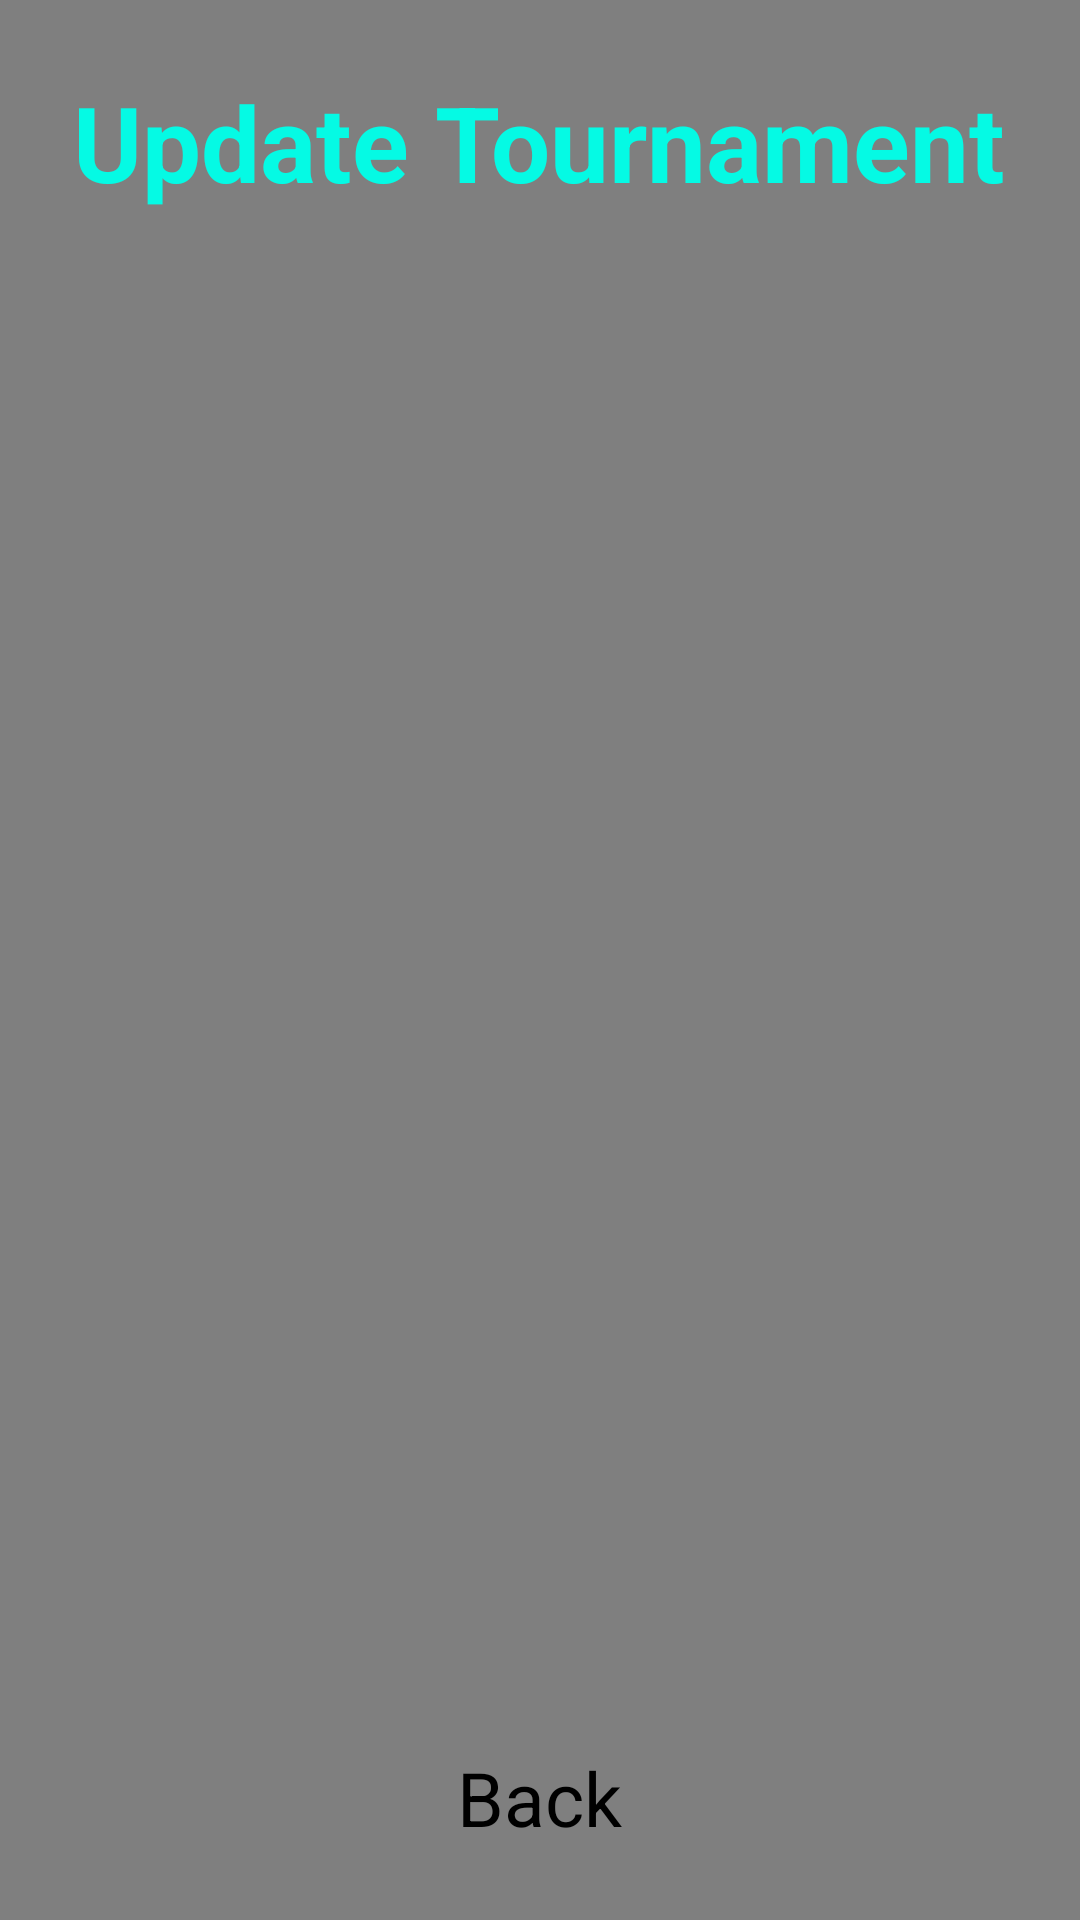

Produce the Android XML layout that renders to this screen, including the resource entries it uses.
<!-- AndroidManifest.xml: application theme Theme.Assignment2MiniProject -->
<!-- res/layout/activity_update_quiz.xml -->
<?xml version="1.0" encoding="utf-8"?>
<FrameLayout xmlns:android="http://schemas.android.com/apk/res/android"
    xmlns:app="http://schemas.android.com/apk/res-auto"
    xmlns:tools="http://schemas.android.com/tools"
    android:layout_width="match_parent"
    android:layout_height="match_parent"
    tools:context=".PreviousTournamentActivity">

    <ImageView
        android:id="@+id/quizbackground"
        android:layout_width="match_parent"
        android:layout_height="match_parent"
        android:contentDescription="Background Image"
        android:scaleType="centerCrop"
        android:src="@drawable/quizbackground" />

    <View
        android:layout_width="match_parent"
        android:layout_height="match_parent"
        android:background="#80000000"/>

    <LinearLayout
        android:id="@+id/main"
        android:layout_width="match_parent"
        android:layout_height="match_parent"
        android:orientation="vertical"
        android:gravity="center"
        android:padding = "24dp">

        <TextView
            android:id="@+id/updateQuiz"
            android:layout_width="wrap_content"
            android:layout_height="wrap_content"
            android:text="Update Tournament"
            android:textSize="35sp"
            android:textStyle="bold"
            android:textColor="#05FAE4"/>

        <androidx.recyclerview.widget.RecyclerView
            android:id="@+id/tournamentlistUpdate"
            android:layout_width="match_parent"
            android:layout_height="0dp"
            android:layout_weight="1"
            android:clipToPadding="false"
            android:paddingBottom="16dp"
            android:scrollbars="vertical"/>

        <Button
            android:id="@+id/btnBack"
            android:layout_width="wrap_content"
            android:layout_height="wrap_content"
            android:backgroundTint="#05FAE4"
            android:text="Back"
            android:textColor="@color/black"
            android:textSize="25sp" />

    </LinearLayout>
</FrameLayout>
<!-- resources referenced by this layout -->
<resources>

  <!-- not gathered from this repository: default colours our renderer supplied (Android Studio template values) -->
  <color name="black">#FF000000</color>
</resources>
